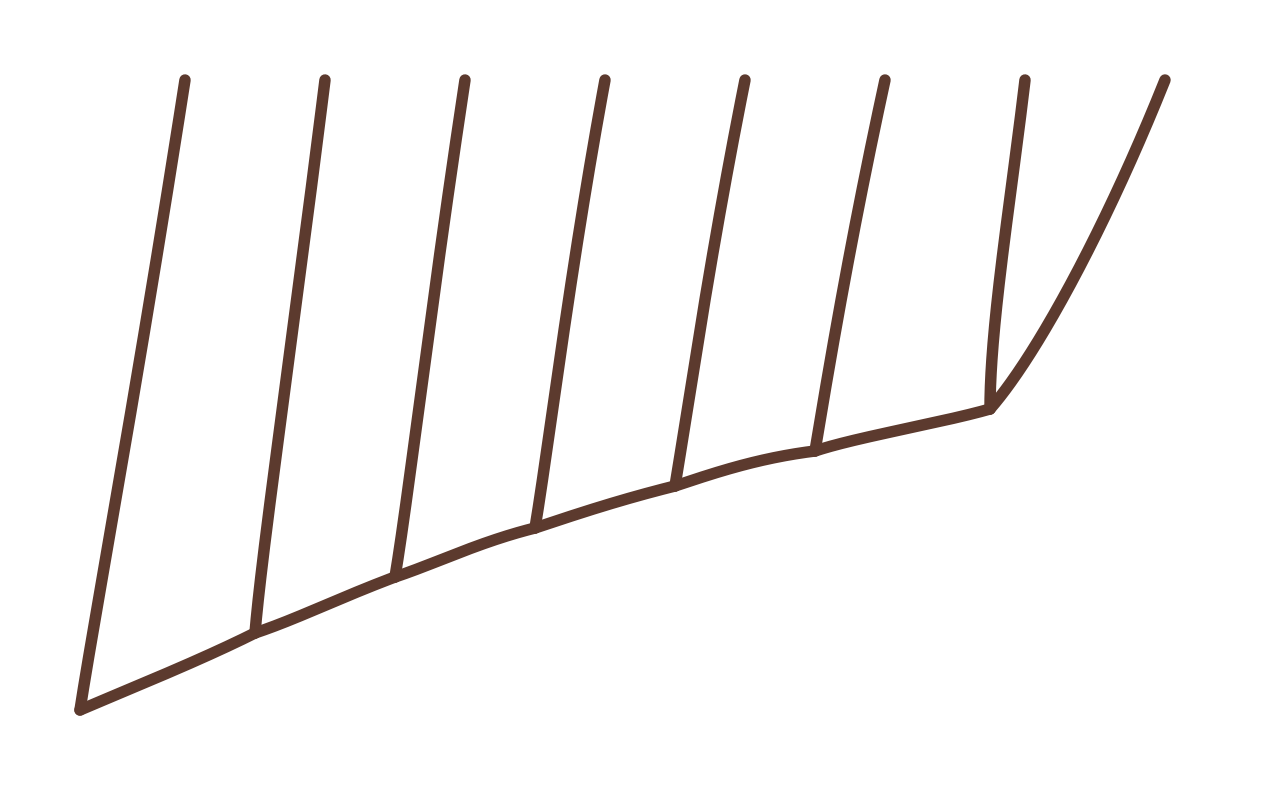

The matplotlib source for this figure:
import matplotlib.pyplot as plt
import numpy as np
import os

# ── Konfigurasjon ──
FIG_SIZE = (18, 8)
LINE_COLOR = "#5C3A2E"
LINE_WIDTH = 8.25      # 50 % tykkere
BG_COLOR = "white"      # Hvitt bakgrunn
TOP = 9.5

# ── Bezier-funksjoner ──
def bezier(p0, p1, p2, p3, n=150):
    t = np.linspace(0, 1, n)
    mt = 1 - t
    pts = (
        (mt**3)[:, None] * np.array(p0) +
        (3 * mt**2 * t)[:, None] * np.array(p1) +
        (3 * mt * t**2)[:, None] * np.array(p2) +
        (t**3)[:, None] * np.array(p3)
    )
    return pts[:, 0], pts[:, 1]

def draw(ax, p0, p1, p2, p3):
    x, y = bezier(p0, p1, p2, p3)
    ax.plot(x, y, color=LINE_COLOR, lw=LINE_WIDTH, solid_capstyle='round')

# ── Opprett figur og akse ──
fig, ax = plt.subplots(figsize=FIG_SIZE)
fig.patch.set_facecolor(BG_COLOR)
ax.set_facecolor(BG_COLOR)

# ── Node-koordinater ──
tx = [2.0, 4.0, 6.0, 8.0, 10.0, 12.0, 14.0, 16.0]
root = (0.5, 0.5)
n1   = (3.0, 1.6)
n2   = (5.0, 2.4)
n3   = (7.0, 3.1)
n4   = (9.0, 3.7)
n5   = (11.0, 4.2)
n6   = (13.5, 4.8)   # siste split: rodalger / brunalger

# ── Tegn treet ──
# TRUNK
draw(ax, root, (1.2, 0.8), (2.2, 1.2), n1)
draw(ax, n1, (3.6, 1.8), (4.2, 2.1), n2)
draw(ax, n2, (5.6, 2.6), (6.2, 2.9), n3)
draw(ax, n3, (7.6, 3.3), (8.2, 3.5), n4)
draw(ax, n4, (9.6, 3.9), (10.2, 4.1), n5)
draw(ax, n5, (11.6, 4.4), (12.8, 4.6), n6)

# BRANCHES
draw(ax, root, (0.7, 1.8), (1.3, 5.0), (tx[0], TOP))    # trypanosoma
draw(ax, n1, (3.1, 2.8), (3.5, 5.5), (tx[1], TOP))      # slimsopper
draw(ax, n2, (5.2, 3.6), (5.5, 6.2), (tx[2], TOP))      # flagellater
draw(ax, n3, (7.2, 4.3), (7.5, 6.8), (tx[3], TOP))      # ciliater
draw(ax, n4, (9.2, 4.9), (9.5, 7.0), (tx[4], TOP))      # sporedyr
draw(ax, n5, (11.2, 5.4), (11.5, 7.2), (tx[5], TOP))    # grønnalger
draw(ax, n6, (13.5, 6.0), (13.8, 7.8), (tx[6], TOP))    # rodalger
draw(ax, n6, (14.2, 5.6), (15.2, 7.5), (tx[7], TOP))    # brunalger

# ── Akse-innstillinger ──
ax.set_xlim(-0.5, 17.5)
ax.set_ylim(-0.5, 10.5)
ax.set_aspect('equal')
ax.axis('off')

plt.tight_layout()

# ── Lagre filer ──
save_dir = r"C:\Users\sebastianb_a\OneDrive - Akershus fylkeskommune\Skrivebord\FORFATTER\Biologi 1\Figurer\Kap 3"
os.makedirs(save_dir, exist_ok=True)

plt.savefig(os.path.join(save_dir, "kladogram_protister.png"), dpi=250, bbox_inches="tight", facecolor=BG_COLOR)
plt.savefig(os.path.join(save_dir, "kladogram_protister.svg"), bbox_inches="tight", facecolor=BG_COLOR)

plt.show()
print("Ferdig! Filer lagret med hvit bakgrunn og 50% tykkere linjer.")
